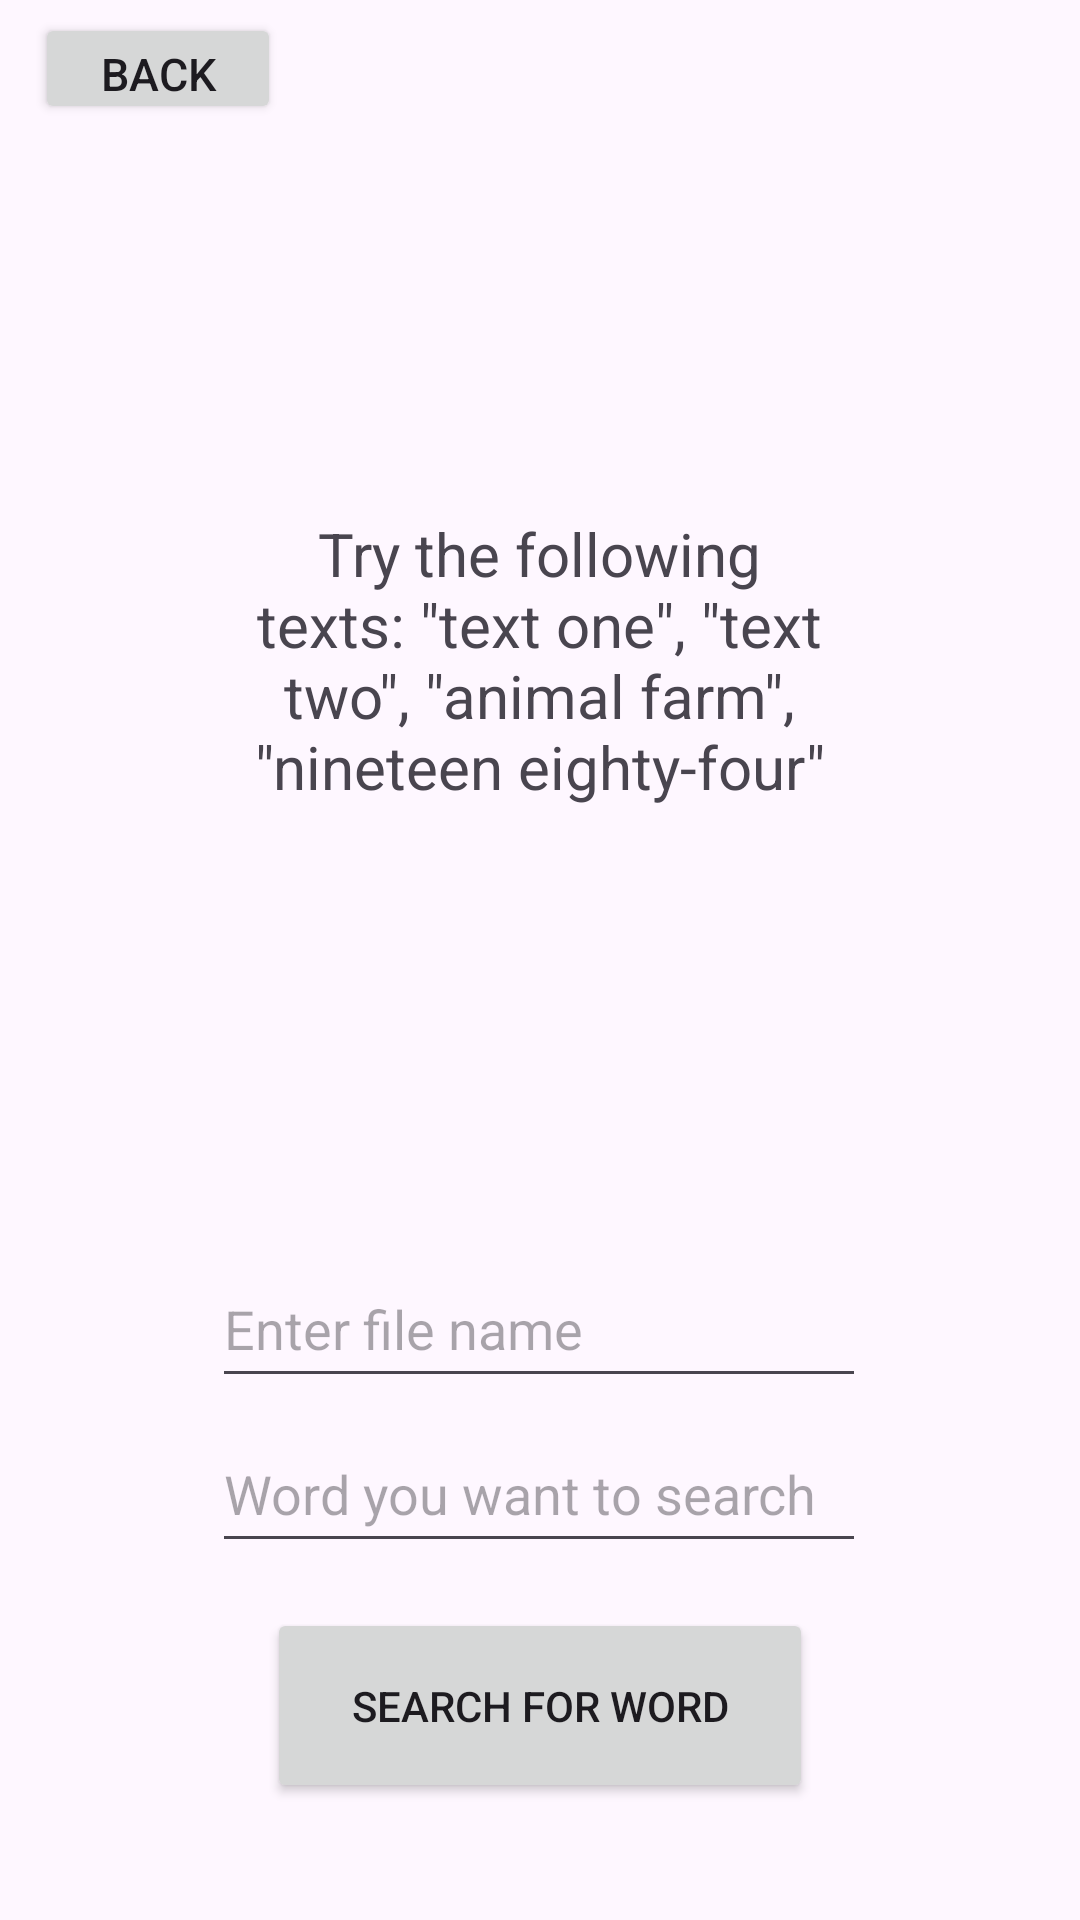

Write the Android layout XML for this screen, with the resource values it uses.
<!-- AndroidManifest.xml: application theme Theme.RealCountingUnplugged -->
<!-- res/layout/activity_word_search.xml -->
<?xml version="1.0" encoding="utf-8"?>
<androidx.constraintlayout.widget.ConstraintLayout
    xmlns:android="http://schemas.android.com/apk/res/android"
    xmlns:tools="http://schemas.android.com/tools"
    xmlns:app="http://schemas.android.com/apk/res-auto"
    android:id="@+id/main"
    android:layout_width="match_parent"
    android:layout_height="match_parent"
    tools:context=".word_search">

  <Button
      android:id="@+id/backButton3"
      android:layout_width="82dp"
      android:layout_height="37dp"
      android:text="Back"
      android:textSize="15dp"
      app:layout_constraintBottom_toBottomOf="parent"
      app:layout_constraintEnd_toEndOf="parent"
      app:layout_constraintHorizontal_bias="0.042"
      app:layout_constraintStart_toStartOf="parent"
      app:layout_constraintTop_toTopOf="parent"
      app:layout_constraintVertical_bias="0.007" />

  <TextView
      android:id="@+id/textView2"
      android:layout_width="200dp"
      android:layout_height="400dp"
      android:gravity="center"
      android:text="Try the following texts: &quot;text one&quot;, &quot;text two&quot;, &quot;animal farm&quot;, &quot;nineteen eighty-four&quot;"
      android:textSize="20dp"
      app:layout_constraintBottom_toBottomOf="parent"
      app:layout_constraintEnd_toEndOf="parent"
      app:layout_constraintHorizontal_bias="0.497"
      app:layout_constraintStart_toStartOf="parent"
      app:layout_constraintTop_toTopOf="parent"
      app:layout_constraintVertical_bias="0.084" />

  <EditText
      android:id="@+id/enterFile2"
      android:layout_width="218dp"
      android:layout_height="49dp"
      android:layout_marginBottom="180dp"
      android:ems="10"
      android:hint="Enter file name"
      android:inputType="text"
      app:layout_constraintBottom_toBottomOf="parent"
      app:layout_constraintEnd_toEndOf="parent"
      app:layout_constraintHorizontal_bias="0.497"
      app:layout_constraintStart_toStartOf="parent"
      app:layout_constraintTop_toBottomOf="@+id/textView2"
      app:layout_constraintVertical_bias="0.36" />

  <EditText
      android:id="@+id/enterWord"
      android:layout_width="218dp"
      android:layout_height="49dp"
      android:layout_marginBottom="108dp"
      android:ems="10"
      android:hint="Word you want to search"
      android:inputType="text"
      app:layout_constraintBottom_toBottomOf="parent"
      app:layout_constraintEnd_toEndOf="parent"
      app:layout_constraintHorizontal_bias="0.497"
      app:layout_constraintStart_toStartOf="parent"
      app:layout_constraintTop_toBottomOf="@+id/enterFile2"
      app:layout_constraintVertical_bias="0.354" />

  <Button
      android:id="@+id/searchButton"
      android:layout_width="182dp"
      android:layout_height="65dp"
      android:text="Search for word"
      app:layout_constraintBottom_toBottomOf="parent"
      app:layout_constraintEnd_toEndOf="parent"
      app:layout_constraintStart_toStartOf="parent"
      app:layout_constraintTop_toBottomOf="@+id/enterWord"
      app:layout_constraintVertical_bias="0.276" />
</androidx.constraintlayout.widget.ConstraintLayout>
<!-- resources referenced by this layout -->
<resources>
  <style name="Theme.RealCountingUnplugged" parent="Base.Theme.RealCountingUnplugged" />
  <style name="Base.Theme.RealCountingUnplugged" parent="Theme.Material3.DayNight.NoActionBar">
          
          
      </style>
</resources>
